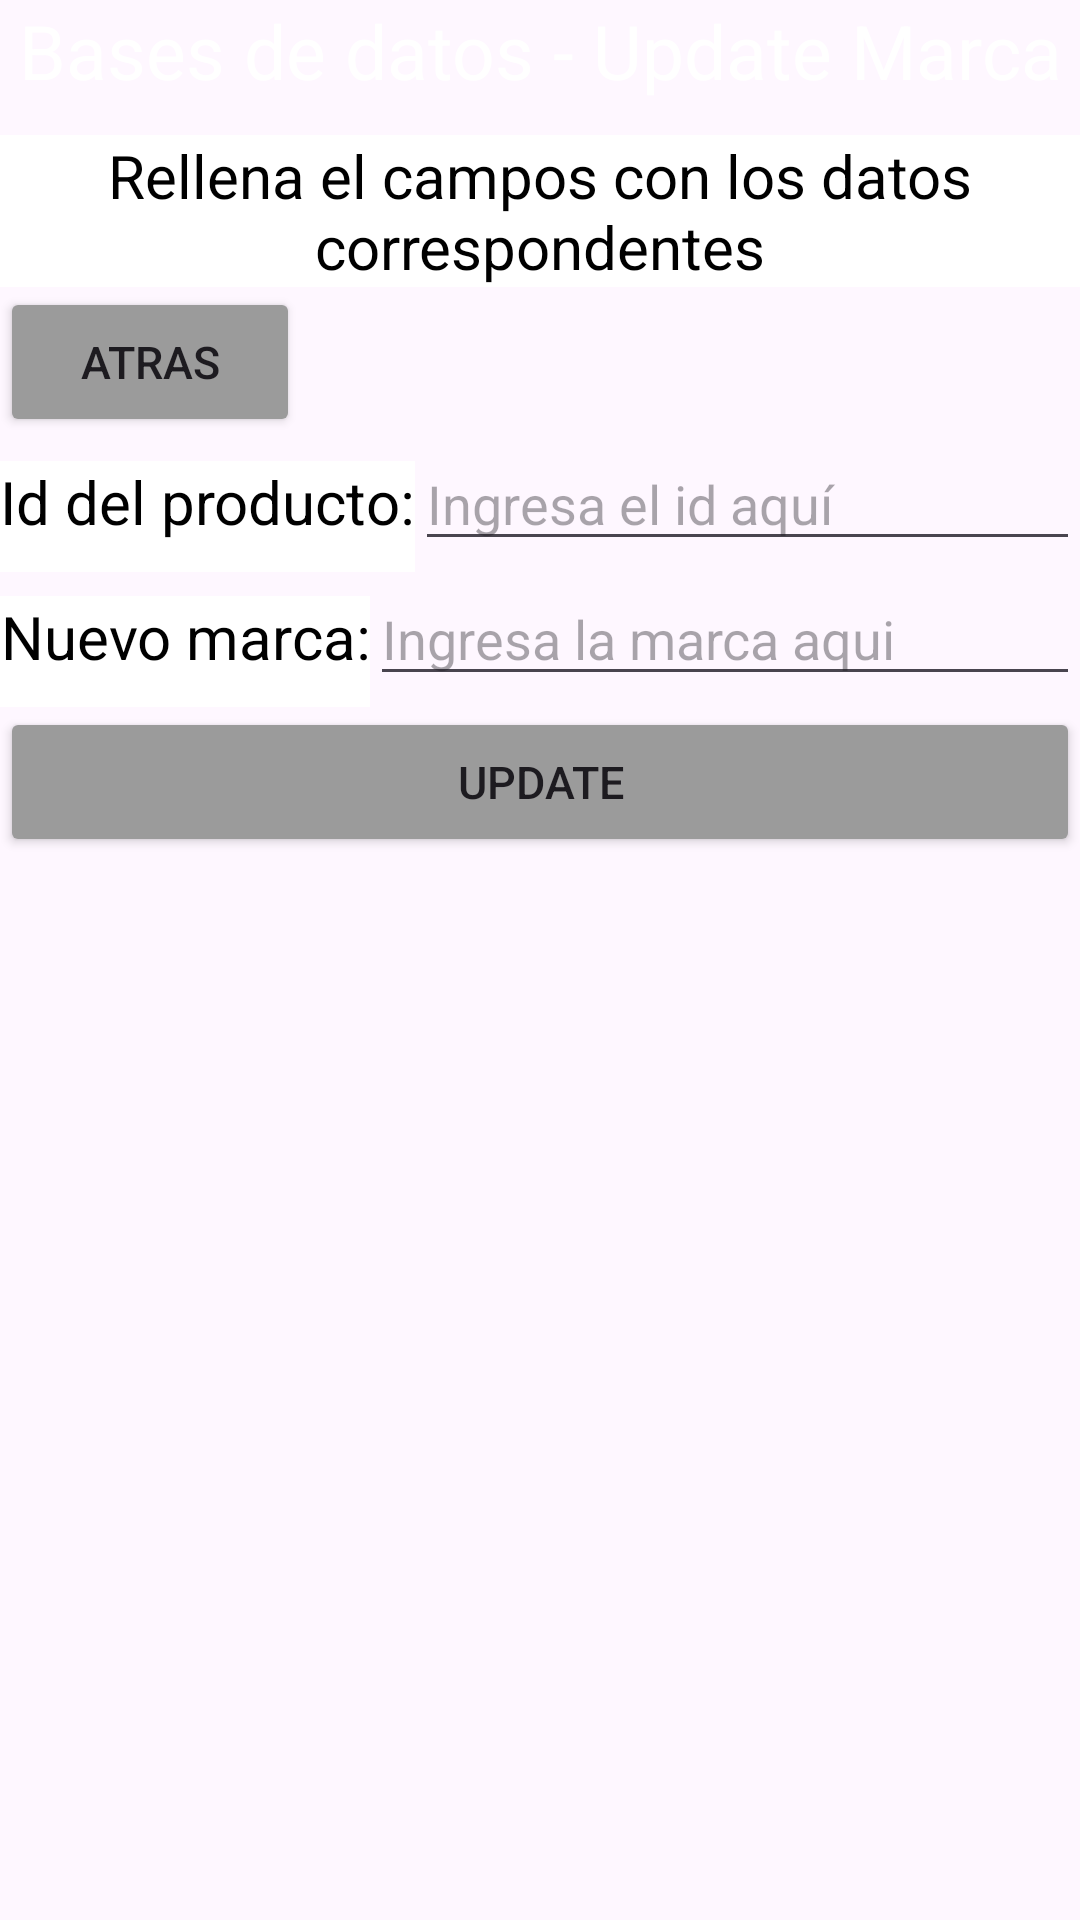

This screen was rendered from an Android layout file. Write that file and the resources it references.
<!-- AndroidManifest.xml: application theme Theme.BaseDatosCristianNieto -->
<!-- res/layout/update_marca.xml -->
<?xml version="1.0" encoding="utf-8"?>
<LinearLayout xmlns:android="http://schemas.android.com/apk/res/android"
    xmlns:app="http://schemas.android.com/apk/res-auto"
    xmlns:tools="http://schemas.android.com/tools"
    android:layout_width="match_parent"
    android:layout_height="match_parent"
    android:orientation="vertical"
    tools:context=".MainActivity">

    <TextView
        android:layout_width="fill_parent"
        android:layout_height="45dp"
        android:text="Bases de datos - Update Marca"
        android:textSize="25dp"
        android:textAlignment="center"
        android:background="@color/blue"
        android:textColor="@color/white"
        android:gravity="center_horizontal" />
    <TextView
        android:layout_width="fill_parent"
        android:layout_height="wrap_content"
        android:text="Rellena el campos con los datos correspondentes"
        android:textSize="20dp"
        android:textAlignment="center"
        android:background="@color/white"
        android:textColor="@color/black"
        android:gravity="center_horizontal" />
    <Button
        android:layout_width="100dp"
        android:layout_height="50dp"
        android:backgroundTint="#9b9b9b"
        android:text="Atras"
        android:textSize="15dp"
        android:onClick="onAtrasMarca"/>
    <LinearLayout
        android:layout_width="fill_parent"
        android:layout_height="wrap_content"
        android:orientation="horizontal">

        <TextView
            android:layout_width="wrap_content"
            android:layout_height="45dp"
            android:text="Id del producto:"
            android:textSize="20dp"
            android:textAlignment="center"
            android:background="@color/white"
            android:textColor="@color/black"
            android:gravity="center_horizontal" />
        <EditText
            android:id="@+id/idUpdateMarca"
            android:layout_width="fill_parent"
            android:layout_height="wrap_content"
            android:inputType="number"
            android:hint="Ingresa el id aquí"/>

    </LinearLayout>

    <LinearLayout
        android:layout_width="fill_parent"
        android:layout_height="wrap_content"
        android:orientation="horizontal">

        <TextView
            android:layout_width="wrap_content"
            android:layout_height="45dp"
            android:text="Nuevo marca:"
            android:textSize="20dp"
            android:textAlignment="center"
            android:background="@color/white"
            android:textColor="@color/black"
            android:gravity="center_horizontal" />
        <EditText
            android:id="@+id/UpdateMarca"
            android:layout_width="fill_parent"
            android:layout_height="wrap_content"
            android:inputType="text"
            android:hint="Ingresa la marca aqui"/>

    </LinearLayout>

    <Button
        android:layout_width="fill_parent"
        android:layout_height="50dp"
        android:backgroundTint="#9b9b9b"
        android:text="Update"
        android:textSize="15dp"
        android:onClick="onMarcaUpdate"/>

</LinearLayout>
<!-- resources referenced by this layout -->
<resources>
  <style name="Theme.BaseDatosCristianNieto" parent="Base.Theme.BaseDatosCristianNieto" />
  <style name="Base.Theme.BaseDatosCristianNieto" parent="Theme.Material3.DayNight.NoActionBar">
          
          
      </style>
  <!-- not gathered from this repository: default colours our renderer supplied (Android Studio template values) -->
  <color name="black">#FF000000</color>
  <color name="white">#FFFFFFFF</color>
</resources>
